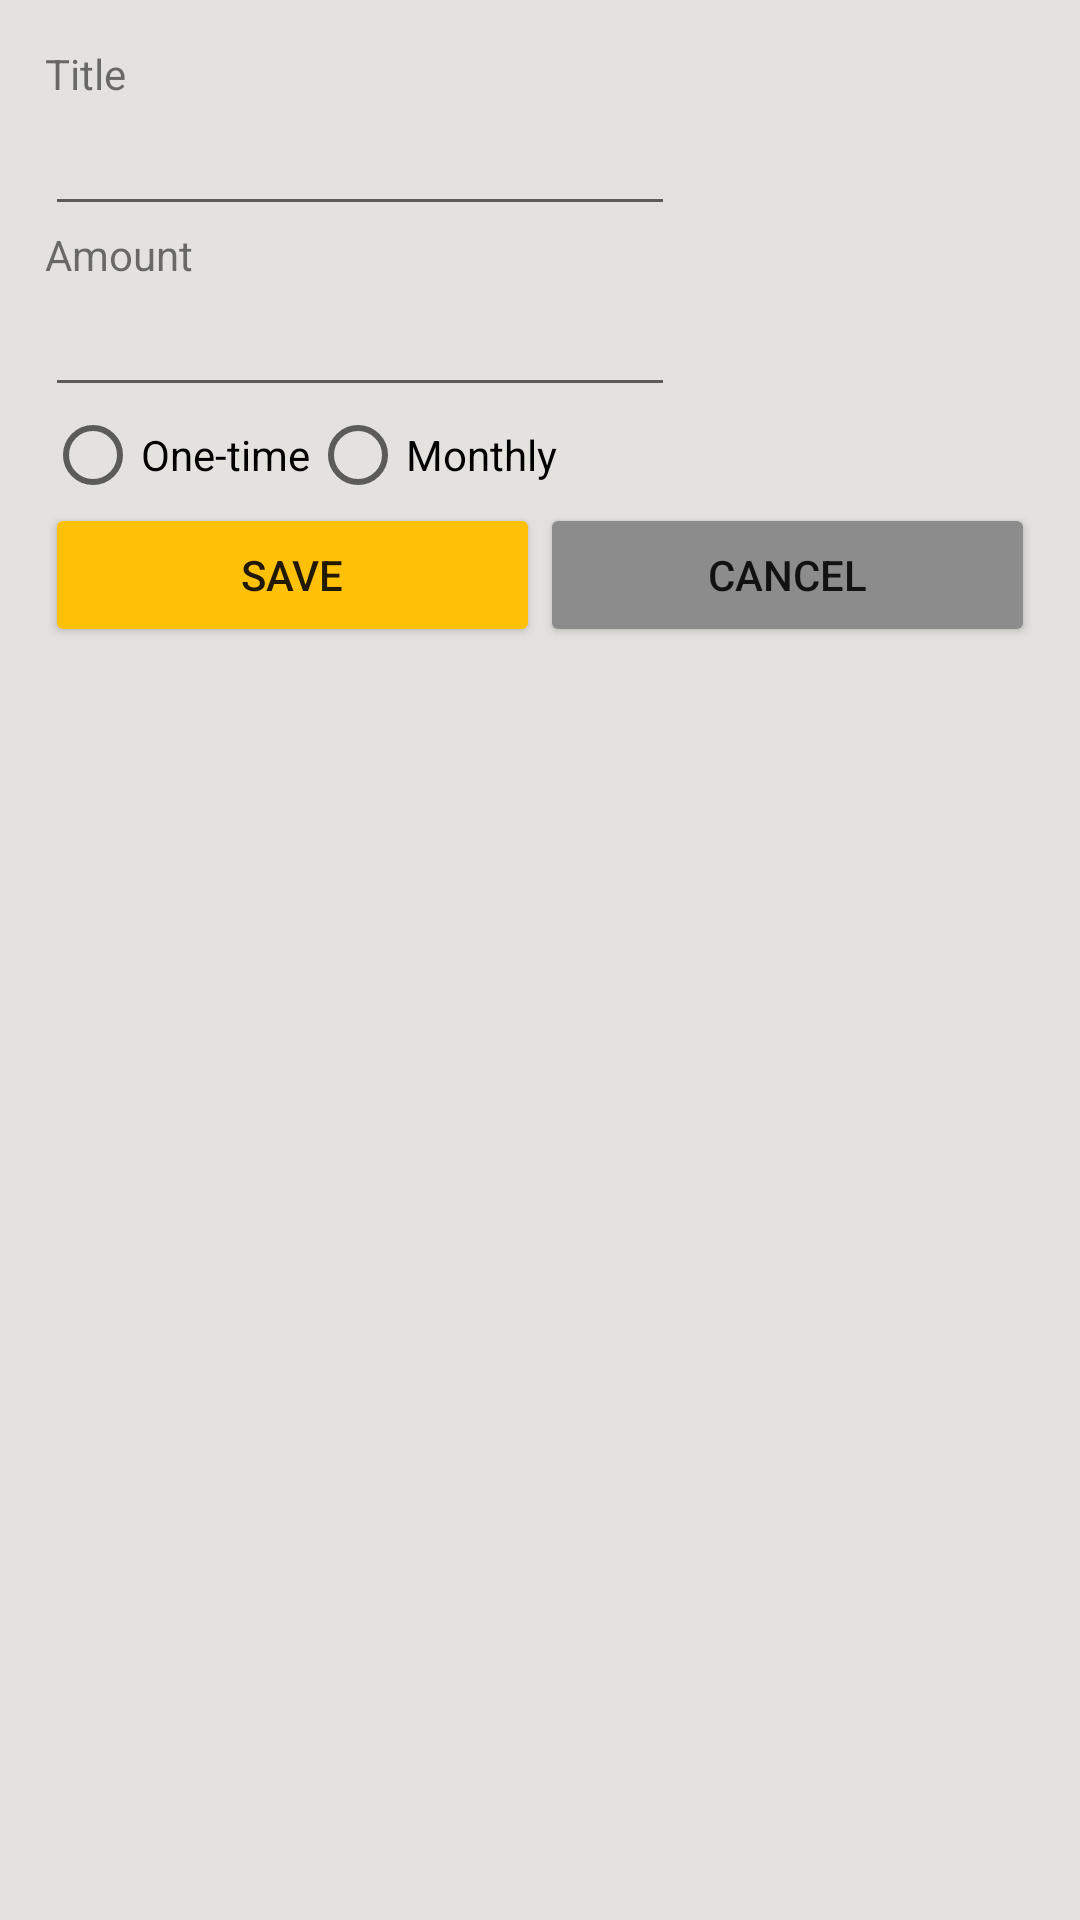

Here is an Android app screen rendered from its layout file. Give the layout XML and the strings, colors and styles it references.
<!-- AndroidManifest.xml: application theme AppTheme -->
<!-- res/layout/pop_layout.xml -->
<?xml version="1.0" encoding="utf-8"?>
<RelativeLayout xmlns:android="http://schemas.android.com/apk/res/android"
    android:layout_width="match_parent"
    android:layout_height="match_parent"
    android:background="@color/colorBackground"
    android:padding="15dp">

    <LinearLayout
        android:layout_width="match_parent"
        android:layout_height="match_parent"
        android:orientation="vertical">

        <TextView
            android:id="@+id/textView3"
            android:layout_width="match_parent"
            android:layout_height="wrap_content"
            android:text="Title" />

        <EditText
            android:id="@+id/titleEdit"
            android:layout_width="wrap_content"
            android:layout_height="wrap_content"
            android:ems="10"
            android:inputType="textPersonName" />

        <TextView
            android:id="@+id/textView4"
            android:layout_width="match_parent"
            android:layout_height="wrap_content"
            android:text="Amount" />

        <EditText
            android:id="@+id/amountEdit"
            android:layout_width="wrap_content"
            android:layout_height="wrap_content"
            android:ems="10"
            android:inputType="numberDecimal" />

        <RadioGroup xmlns:android="http://schemas.android.com/apk/res/android"
            android:layout_width="match_parent"
            android:layout_height="wrap_content"
            android:orientation="horizontal">

            <RadioButton
                android:id="@+id/radio_onetime"
                android:layout_width="wrap_content"
                android:layout_height="wrap_content"
                android:onClick="onRadioButtonClicked"
                android:text="One-time" />

            <RadioButton
                android:id="@+id/radio_monthly"
                android:layout_width="wrap_content"
                android:layout_height="wrap_content"
                android:onClick="onRadioButtonClicked"
                android:text="Monthly" />
        </RadioGroup>

        <LinearLayout
            android:layout_width="match_parent"
            android:layout_height="match_parent"
            android:orientation="horizontal">

            <Button
                android:id="@+id/buttonSave"
                android:layout_width="wrap_content"
                android:layout_height="wrap_content"
                android:layout_weight="1"
                android:backgroundTint="@color/colorButtonConfirm"
                android:text="Save" />

            <Button
                android:id="@+id/buttonCancel"
                android:layout_width="wrap_content"
                android:layout_height="wrap_content"
                android:layout_weight="1"
                android:backgroundTint="@color/colorButtonGray"
                android:text="Cancel" />
        </LinearLayout>
    </LinearLayout>
</RelativeLayout>
<!-- resources referenced by this layout -->
<resources>
  <color name="colorBackground">#e3e2df</color>
  <color name="colorButtonConfirm">#FFC107</color>
  <color name="colorButtonGray">#8c8c8c</color>
  <style name="AppTheme" parent="Theme.AppCompat.Light.DarkActionBar">
          
          <item name="colorPrimary">@color/colorPrimary</item>
          <item name="colorPrimaryDark">@color/colorPrimaryDark</item>
          <item name="colorAccent">@color/colorAccent</item>
      </style>
  <color name="colorPrimary">#009688 </color>
  <color name="colorPrimaryDark">#00897B </color>
  <color name="colorAccent">#F5AC00</color>
</resources>
